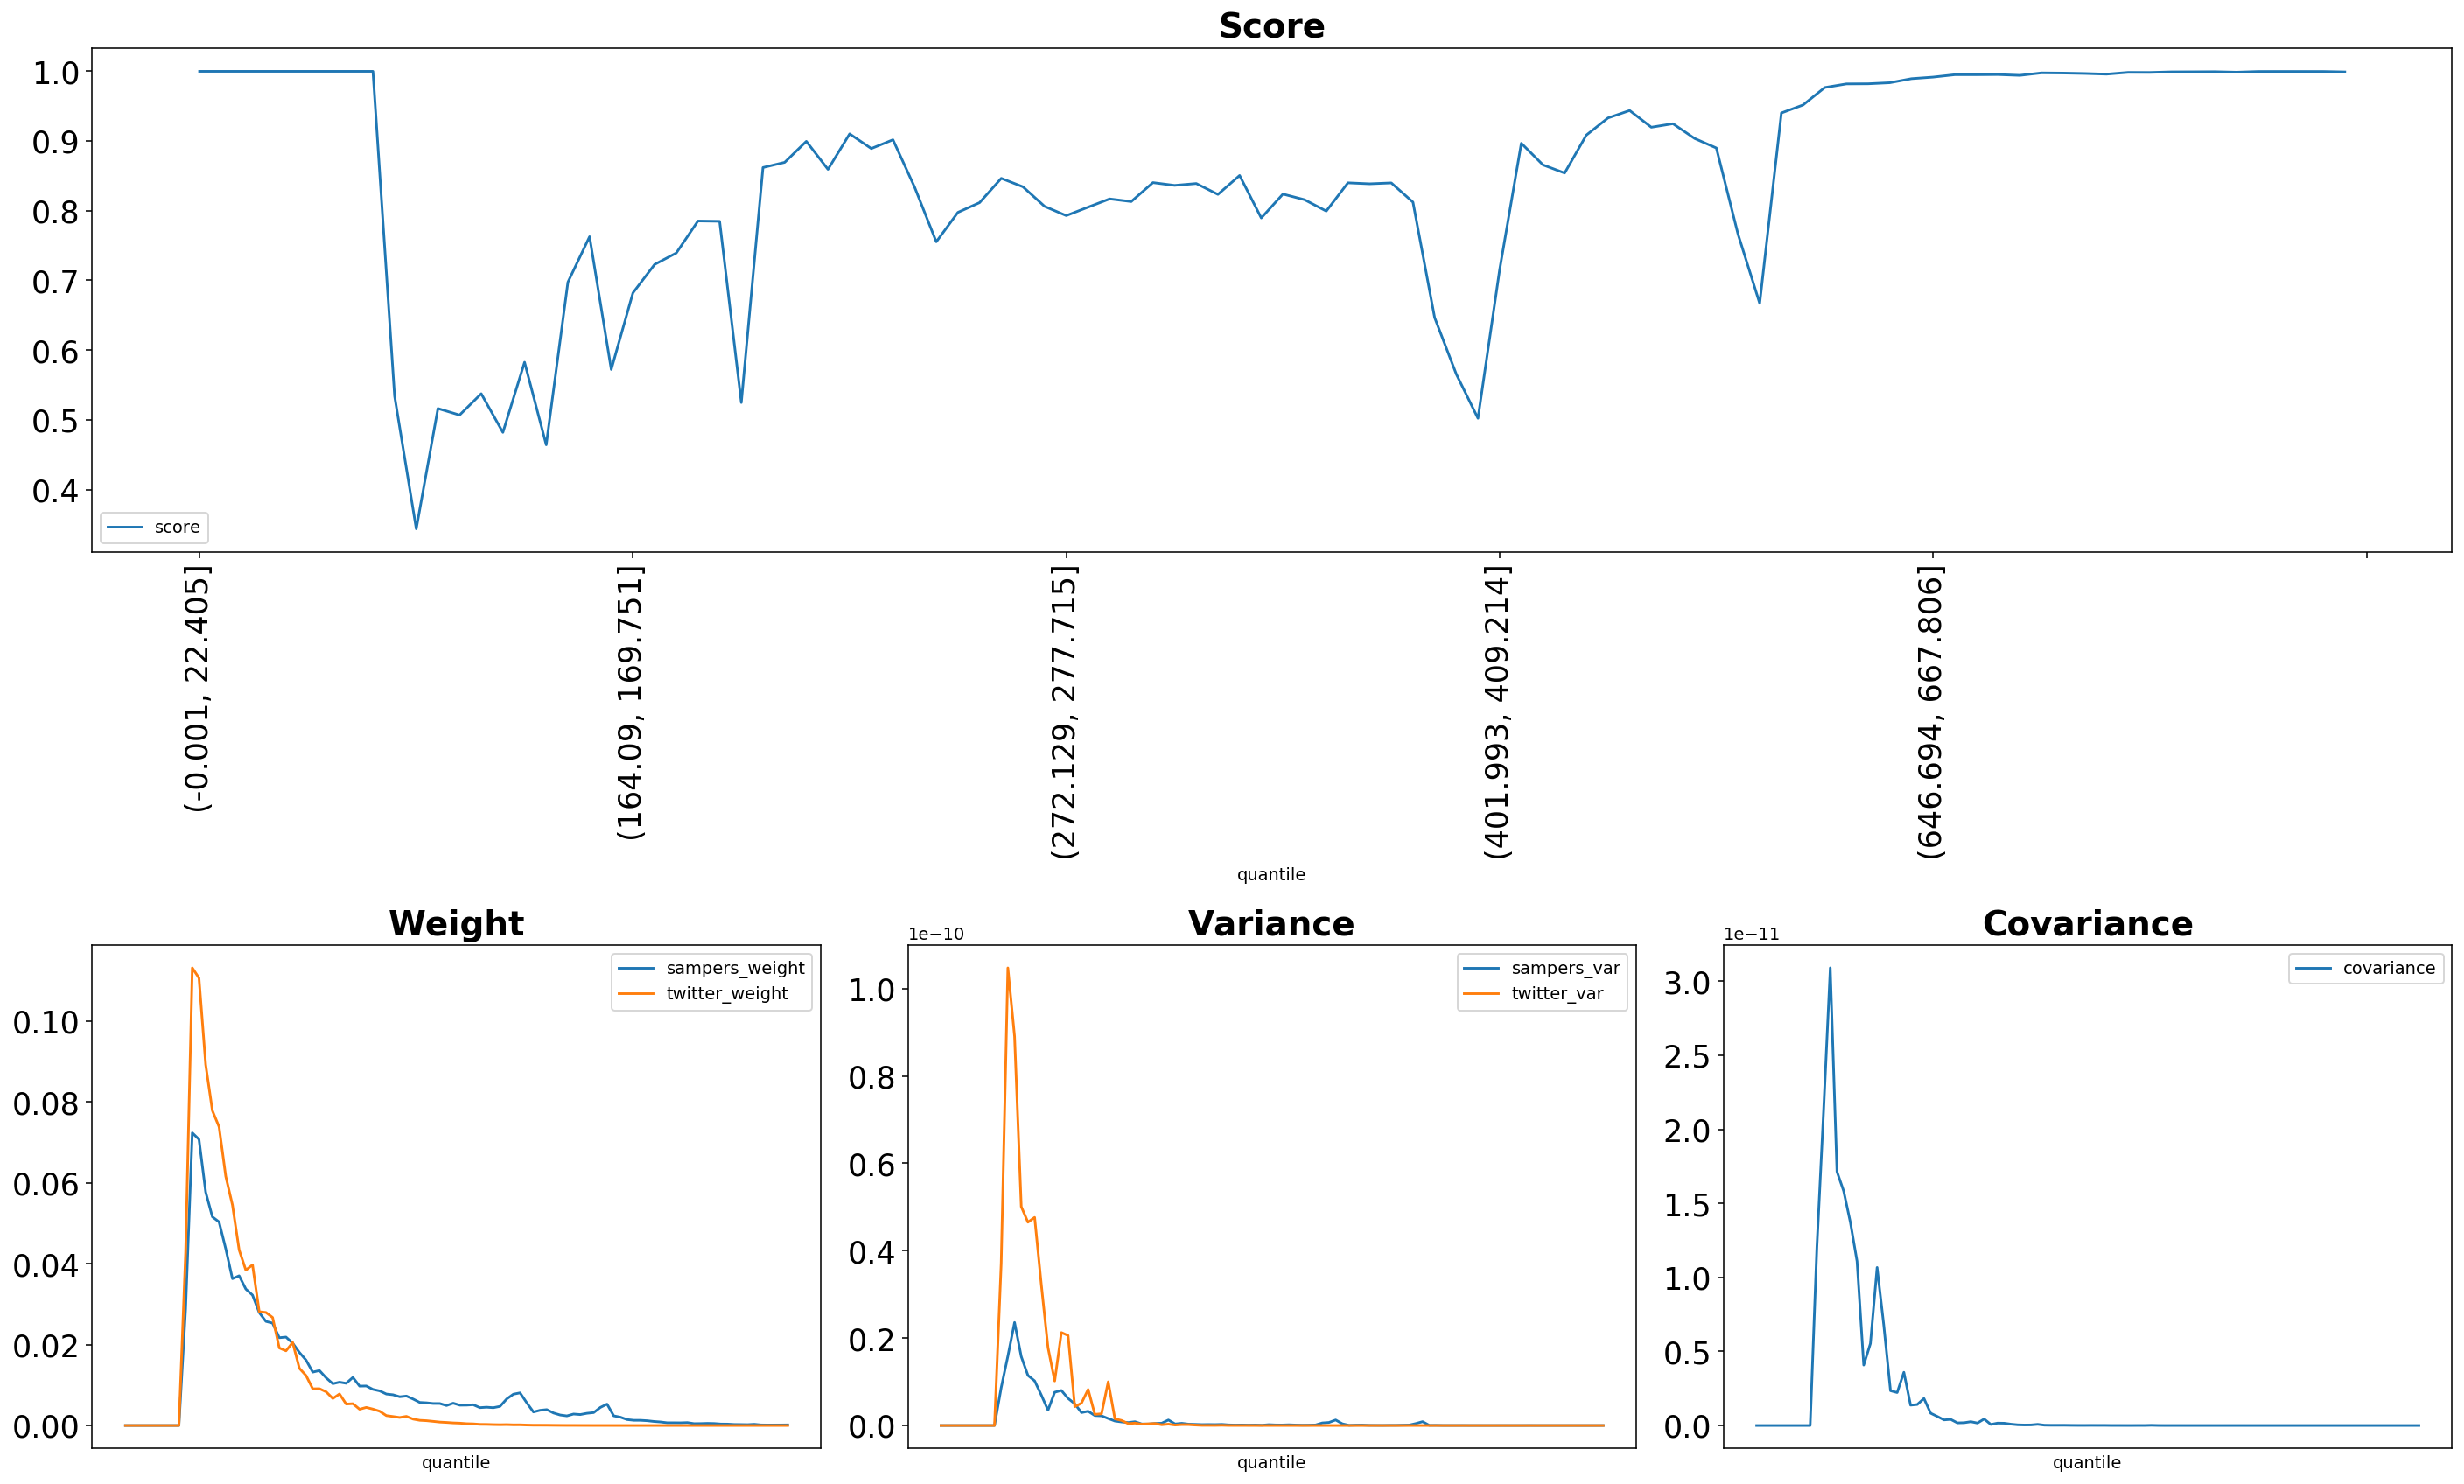

Values plotted in this chart, from the file beside it:
quantile, score, sampers_weight, sampers_mean, sampers_var, twitter_weight, twitter_mean, twitter_var, covariance
(-0.001, 22.405], 1.0, 0.0, 0.0, 0.0, 0.0, 0.0, 0.0, 0.0
(22.405, 35.395], 1.0, 0.0, 0.0, 0.0, 0.0, 0.0, 0.0, 0.0
(35.395, 46.554], 1.0, 0.0, 0.0, 0.0, 0.0, 0.0, 0.0, 0.0
(46.554, 56.061], 1.0, 0.0, 0.0, 0.0, 0.0, 0.0, 0.0, 0.0
(56.061, 64.93], 1.0, 0.0, 0.0, 0.0, 0.0, 0.0, 0.0, 0.0
(64.93, 73.165], 1.0, 0.0, 0.0, 0.0, 0.0, 0.0, 0.0, 0.0
(73.165, 80.94], 1.0, 0.0, 0.0, 0.0, 0.0, 0.0, 0.0, 0.0
(80.94, 88.329], 1.0, 0.0, 0.0, 0.0, 0.0, 0.0, 0.0, 0.0
(88.329, 95.338], 1.0, 0.0, 0.0, 0.0, 0.0, 0.0, 0.0, 0.0
(95.338, 102.07], 0.5339, 0.02881, 6.193804242848689e-08, 8.648960635182599e-12, 0.04272, 9.183658248507409e-08, 3.709409705611852e-11, 1.204334453981791e-11
(102.07, 108.851], 0.3435, 0.07236, 1.555745492337851e-07, 1.58714873216174e-11, 0.1131, 2.4326127728378933e-07, 1.0473292384163497e-10, 2.1216946200397157e-11
(108.851, 115.402], 0.5162, 0.07075, 1.521113045635069e-07, 2.3584161200973755e-11, 0.1106, 2.378892762246066e-07, 8.904125068204445e-11, 3.0901583575796897e-11
(115.402, 121.788], 0.5068, 0.05771, 1.240739366189488e-07, 1.577458923176869e-11, 0.08922, 1.9182572517589057e-07, 5.0083312702701106e-11, 1.7144021390564822e-11
(121.788, 128.103], 0.5374, 0.05159, 1.1092168921284379e-07, 1.146194307946947e-11, 0.07785, 1.673772666327959e-07, 4.6524007305588356e-11, 1.5835745945681334e-11
(128.103, 134.5], 0.4819, 0.05033, 1.0820615597367242e-07, 1.020969605393691e-11, 0.07386, 1.5878809392831815e-07, 4.7629963776858523e-11, 1.3725671710863956e-11
(134.5, 140.658], 0.5826, 0.04368, 9.39118634848598e-08, 6.960738530540294e-12, 0.06159, 1.324141092245811e-07, 3.220025648139197e-11, 1.109318378477404e-11
(140.658, 146.534], 0.464, 0.0363, 7.803386146089327e-08, 3.505600119088934e-12, 0.05453, 1.1724318856617128e-07, 1.782163373080375e-11, 4.079654391433145e-12
(146.534, 152.416], 0.6975, 0.03702, 7.958785886233862e-08, 7.612448962802352e-12, 0.04341, 9.33237441339658e-08, 1.0188958204589911e-11, 5.531989858528391e-12
(152.416, 158.282], 0.7628, 0.03373, 7.25230221885659e-08, 8.018373061029805e-12, 0.03842, 8.259781436929634e-08, 2.127178280202008e-11, 1.0671227516883003e-11
(158.282, 164.09], 0.5722, 0.03224, 6.931003621906024e-08, 6.2030599032748734e-12, 0.03973, 8.540745439797402e-08, 2.0592365238590323e-11, 6.763246597452497e-12
(164.09, 169.751], 0.6821, 0.02792, 6.003372224732155e-08, 4.962671122397811e-12, 0.02813, 6.04887579826506e-08, 4.3049292094479595e-12, 2.3471076616646033e-12
(169.751, 175.259], 0.7229, 0.02574, 5.534057377196162e-08, 2.95364771248779e-12, 0.02795, 6.009073877366975e-08, 5.122249305242764e-12, 2.2249399559527265e-12
(175.259, 180.935], 0.7393, 0.02531, 5.442285040658649e-08, 3.2600586301248974e-12, 0.02671, 5.741805402086502e-08, 8.242252718025169e-12, 3.5931458020343004e-12
(180.935, 186.282], 0.7853, 0.02171, 4.666550694674743e-08, 2.280823216984855e-12, 0.01917, 4.121446286826159e-08, 2.5489023532627238e-12, 1.373928525000772e-12
(186.282, 191.76], 0.7849, 0.02186, 4.699404053255026e-08, 2.2084860641350846e-12, 0.01846, 3.968706862174737e-08, 2.6764617895819537e-12, 1.416524958786742e-12
(191.76, 197.086], 0.5247, 0.02036, 4.37819382353079e-08, 1.5972748704501632e-12, 0.02052, 4.412092952186782e-08, 1.0000904381735958e-11, 1.826542886603781e-12
(197.086, 202.626], 0.862, 0.01807, 3.8849378738176323e-08, 1.022477134995456e-12, 0.01415, 3.041266765793351e-08, 1.5288638365552533e-12, 8.2991229775737e-13
(202.626, 207.999], 0.8695, 0.01616, 3.4743948882393965e-08, 8.139121534889684e-13, 0.01235, 2.654147977749346e-08, 1.152179686758178e-12, 6.104840471933602e-13
(207.999, 213.47], 0.8996, 0.0132, 2.8376187251682743e-08, 6.726632853551834e-13, 0.009069, 1.9497843649093487e-08, 4.2445076049058675e-13, 3.770479600026319e-13
(213.47, 218.954], 0.8594, 0.01359, 2.9212868147767795e-08, 8.641974116059569e-13, 0.009096, 1.955670992805933e-08, 5.511417902546825e-13, 4.115351178485661e-13
(218.954, 224.269], 0.9103, 0.01178, 2.5337301345081657e-08, 3.5625280577655944e-13, 0.008329, 1.7907117565810555e-08, 3.035778975564995e-13, 1.7686942122946495e-13
(224.269, 229.603], 0.8893, 0.01033, 2.2212090957056773e-08, 3.432921036955424e-13, 0.006672, 1.4343824313953891e-08, 3.8647853933331325e-13, 1.8760075292669414e-13
(229.603, 234.752], 0.9019, 0.01072, 2.3039805691091168e-08, 4.745874310274893e-13, 0.007802, 1.677488175318966e-08, 4.58783933155508e-13, 2.5648481411050983e-13
(234.752, 239.974], 0.8339, 0.01043, 2.24321398434947e-08, 5.224555187946455e-13, 0.005302, 1.1398193522960346e-08, 1.6907560210054381e-13, 1.6602418942175423e-13
(239.974, 245.254], 0.7554, 0.01189, 2.5571738785350822e-08, 1.2616158403853413e-12, 0.005395, 1.1599586344094039e-08, 3.1654753586118076e-13, 4.379903830986512e-13
(245.254, 250.51], 0.7977, 0.009735, 2.0930605151209e-08, 3.5144990808658984e-13, 0.004023, 8.648982925720972e-09, 1.0302297786455735e-13, 7.029943608981097e-14
(250.51, 255.844], 0.8117, 0.009768, 2.10005977283156e-08, 5.072614031380797e-13, 0.004469, 9.607644338783167e-09, 2.0325857131754196e-13, 1.611374421471041e-13
(255.844, 261.162], 0.8465, 0.008921, 1.917964559064256e-08, 3.132573302026857e-13, 0.004051, 8.709492907401707e-09, 2.0273023026791078e-13, 1.539572352272205e-13
(261.162, 266.661], 0.8344, 0.008557, 1.8397634950611676e-08, 2.6409186173602737e-13, 0.003531, 7.592306049336984e-09, 1.0533233055484859e-13, 9.083944761462069e-14
(266.661, 272.129], 0.8063, 0.007782, 1.6730367754160042e-08, 2.1105368226781272e-13, 0.002447, 5.261225817773629e-09, 3.102632275712449e-14, 4.731956094682828e-14
(272.129, 277.715], 0.793, 0.0076, 1.633897017689543e-08, 2.2807125055481945e-13, 0.002219, 4.77133729523315e-09, 3.009598536766338e-14, 3.42384391242395e-14
(277.715, 283.342], 0.8051, 0.007103, 1.5272018505309365e-08, 2.1377343635637888e-13, 0.001981, 4.258502808216783e-09, 2.470167162484935e-14, 3.878502911434759e-14
(283.342, 289.14], 0.817, 0.007285, 1.566275021838048e-08, 2.540158333233725e-13, 0.00226, 4.859092150383871e-09, 5.5603520736896146e-14, 7.940265919007613e-14
(289.14, 295.075], 0.8132, 0.006542, 1.406450229929531e-08, 1.420370862102693e-13, 0.00158, 3.3967085083354753e-09, 1.4049552507295838e-14, 2.3007151162947175e-14
(295.075, 301.331], 0.8404, 0.005703, 1.226135426949006e-08, 1.0651641145012464e-13, 0.001276, 2.7425274308351604e-09, 7.423768839260593e-15, 1.5705759703099892e-14
(301.331, 307.68], 0.8364, 0.005613, 1.2067976019047604e-08, 1.2329824416016732e-13, 0.001186, 2.550285001192921e-09, 8.22961662802523e-15, 1.6070755872793826e-14
(307.68, 313.891], 0.8391, 0.005442, 1.1699741628099298e-08, 9.408742797434367e-14, 0.001019, 2.1910178942061246e-09, 9.241049690987875e-15, 1.7299676540773596e-14
(313.891, 320.547], 0.8235, 0.005435, 1.1684729606669608e-08, 1.1106713238154222e-13, 0.0008437, 1.8138725201849538e-09, 2.838876294713644e-15, 1.1070722060614811e-14
(320.547, 326.988], 0.8506, 0.004934, 1.060715810623901e-08, 6.932850667734408e-14, 0.0007545, 1.622198697339139e-09, 2.9285886576061755e-15, 7.351279636714404e-15
(326.988, 333.082], 0.7897, 0.005519, 1.1865309116431612e-08, 1.9588182056445352e-13, 0.0006401, 1.3762023205794235e-09, 2.290232039798723e-15, 6.631549587004371e-15
(333.082, 339.529], 0.8239, 0.005021, 1.0794597568699275e-08, 1.319892883779852e-13, 0.0005789, 1.2445959724811413e-09, 5.456340365942803e-15, 9.81816384043079e-15
(339.529, 346.178], 0.8158, 0.005034, 1.0823763034532682e-08, 1.2051429649202087e-13, 0.0004507, 9.689257676531571e-10, 1.5863504148678622e-15, 8.097882051537776e-15
(346.178, 352.733], 0.7996, 0.005131, 1.1030697481834074e-08, 1.6978439243216045e-13, 0.0004054, 8.716704666236623e-10, 1.577622878038366e-15, 8.854798198475585e-15
(352.733, 359.7], 0.8401, 0.004414, 9.489187556299851e-09, 1.1154734243261571e-13, 0.0002839, 6.103949181874007e-10, 3.860192876272979e-16, 3.2959594283728065e-15
(359.7, 366.652], 0.8387, 0.004521, 9.719314409481479e-09, 7.655277775271858e-14, 0.0002715, 5.83739658923093e-10, 5.136519294917874e-16, 3.446541365111664e-15
(366.652, 373.677], 0.84, 0.004402, 9.464836917470385e-09, 8.665692445712093e-14, 0.0002205, 4.741218879805151e-10, 2.9464776969223896e-16, 2.0055802624516666e-15
(373.677, 380.777], 0.8124, 0.004726, 1.016055356872252e-08, 1.2681136922186567e-13, 0.000193, 4.148390415285814e-10, 1.8993530277697857e-16, 1.391915717744218e-15
(380.777, 387.825], 0.6466, 0.006555, 1.4092141054317836e-08, 5.848341846160031e-13, 0.0002209, 4.748366592537336e-10, 7.75106703325703e-16, 3.9449994037430394e-15
(387.825, 394.882], 0.5655, 0.007741, 1.664181062775313e-08, 6.928482122522086e-13, 0.0001656, 3.560658457701713e-10, 1.8002310572601223e-16, 3.062884255701661e-15
(394.882, 401.993], 0.5021, 0.008068, 1.7345363324238618e-08, 1.2631965189550727e-12, 0.0001724, 3.707069227067308e-10, 5.859889746514705e-16, 1.496237286859219e-14
... 40 more rows
